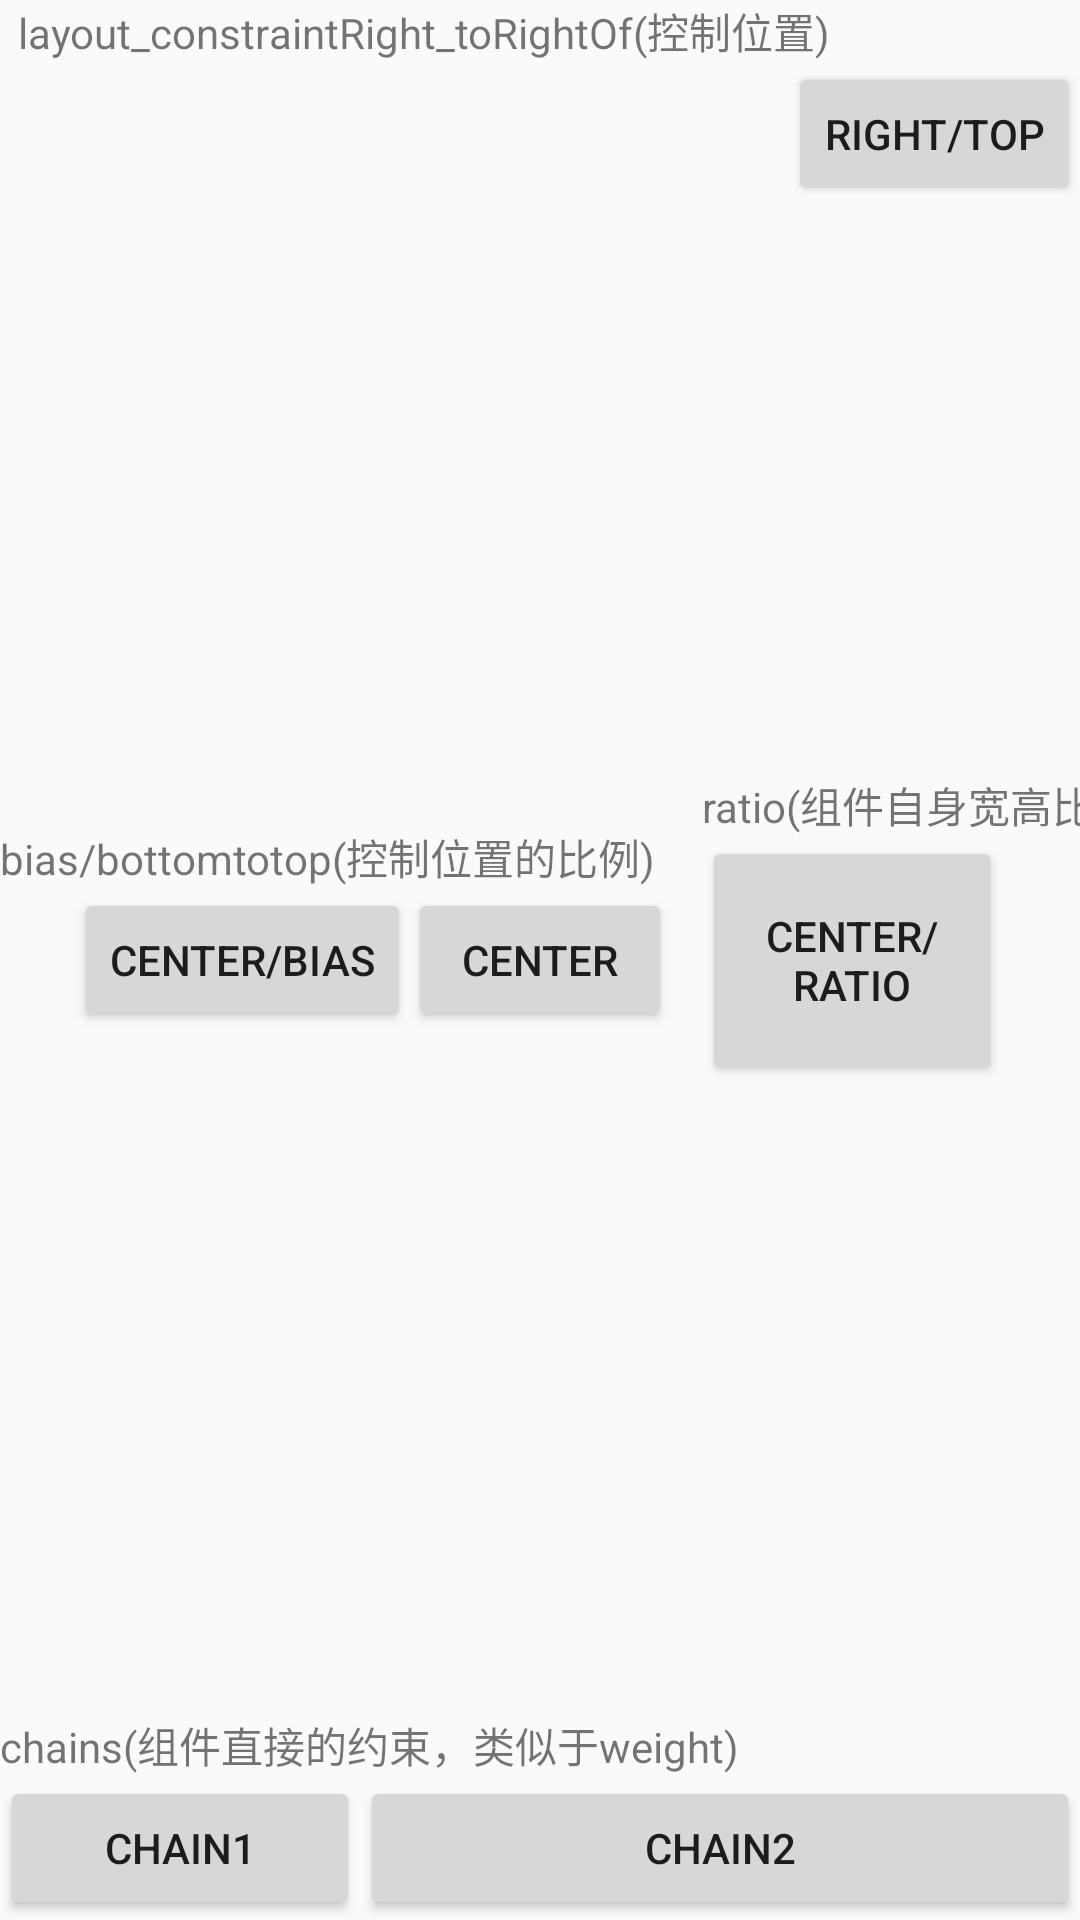

This screen was rendered from an Android layout file. Write that file and the resources it references.
<!-- AndroidManifest.xml: application theme AppTheme -->
<!-- res/layout/act_cons_layout.xml -->
<?xml version="1.0" encoding="utf-8"?>
<androidx.constraintlayout.widget.ConstraintLayout xmlns:android="http://schemas.android.com/apk/res/android"
    xmlns:app="http://schemas.android.com/apk/res-auto"
    xmlns:tools="http://schemas.android.com/tools"
    android:layout_width="match_parent"
    android:layout_height="match_parent"
    tools:context="com.app.xandone.ylayoutsample.MainActivity">

    <Button
        android:id="@+id/btn_0"
        android:layout_width="wrap_content"
        android:layout_height="wrap_content"
        android:text="center"
        app:layout_constraintBottom_toBottomOf="parent"
        app:layout_constraintLeft_toLeftOf="parent"
        app:layout_constraintRight_toRightOf="parent"
        app:layout_constraintTop_toTopOf="parent" />

    <TextView
        android:id="@+id/tv_0"
        android:layout_width="wrap_content"
        android:layout_height="wrap_content"
        android:layout_marginLeft="6dp"
        android:text="layout_constraintRight_toRightOf(控制位置)"
        app:layout_constraintLeft_toLeftOf="parent"
        app:layout_constraintTop_toTopOf="parent" />

    <Button
        android:id="@+id/btn_1"
        android:layout_width="wrap_content"
        android:layout_height="wrap_content"
        android:text="left/top"
        app:layout_constraintLeft_toRightOf="parent"
        app:layout_constraintTop_toBottomOf="@id/tv_0" />

    <Button
        android:id="@+id/btn_2"
        android:layout_width="wrap_content"
        android:layout_height="wrap_content"
        android:text="right/top"
        app:layout_constraintRight_toRightOf="parent"
        app:layout_constraintTop_toBottomOf="@id/tv_0" />

    <Button
        android:id="@+id/btn_3"
        android:layout_width="wrap_content"
        android:layout_height="wrap_content"
        android:text="right/btn1"
        app:layout_constraintLeft_toRightOf="@id/btn_1"
        app:layout_constraintTop_toBottomOf="@id/tv_0" />


    <TextView
        android:id="@+id/tv_1"
        android:layout_width="wrap_content"
        android:layout_height="wrap_content"
        android:text="bias/bottomtotop(控制位置的比例)"
        app:layout_constraintBottom_toTopOf="@+id/btn_4" />

    <Button
        android:id="@+id/btn_4"
        android:layout_width="wrap_content"
        android:layout_height="wrap_content"
        android:text="center/bias"
        app:layout_constraintBottom_toBottomOf="parent"
        app:layout_constraintHorizontal_bias="0.1"
        app:layout_constraintLeft_toLeftOf="parent"
        app:layout_constraintRight_toRightOf="parent"
        app:layout_constraintTop_toTopOf="parent" />


    <TextView
        android:layout_width="wrap_content"
        android:layout_height="wrap_content"
        android:text="ratio(组件自身宽高比)"
        app:layout_constraintBottom_toTopOf="@+id/btn_5"
        app:layout_constraintLeft_toLeftOf="@+id/btn_5" />

    <Button
        android:id="@+id/btn_5"
        android:layout_width="100dp"
        android:layout_height="0dp"
        android:text="center/Ratio"
        app:layout_constraintBottom_toBottomOf="parent"
        app:layout_constraintDimensionRatio="1.2:1"
        app:layout_constraintHorizontal_bias="0.9"
        app:layout_constraintLeft_toLeftOf="parent"
        app:layout_constraintRight_toRightOf="parent"
        app:layout_constraintTop_toTopOf="parent" />


    <TextView
        android:layout_width="wrap_content"
        android:layout_height="wrap_content"
        android:text="chains(组件直接的约束，类似于weight)"
        app:layout_constraintBottom_toTopOf="@+id/btn_6"
        app:layout_constraintLeft_toLeftOf="@+id/btn_6" />

    <Button
        android:id="@+id/btn_6"
        android:layout_width="0dp"
        android:layout_height="wrap_content"
        android:text="chain1"
        app:layout_constraintBottom_toBottomOf="parent"
        app:layout_constraintHorizontal_weight="1"
        app:layout_constraintLeft_toLeftOf="parent"
        app:layout_constraintRight_toLeftOf="@+id/btn_7" />

    <Button
        android:id="@+id/btn_7"
        android:layout_width="0dp"
        android:layout_height="wrap_content"
        android:text="chain2"
        app:layout_constraintBottom_toBottomOf="parent"
        app:layout_constraintHorizontal_weight="2"
        app:layout_constraintLeft_toRightOf="@+id/btn_6"
        app:layout_constraintRight_toRightOf="parent" />

</androidx.constraintlayout.widget.ConstraintLayout>
<!-- resources referenced by this layout -->
<resources>
  <style name="AppTheme" parent="Theme.AppCompat.Light.NoActionBar">
          
          <item name="colorPrimary">@color/colorPrimary</item>
          <item name="colorPrimaryDark">@color/colorPrimaryDark</item>
          <item name="colorAccent">@color/colorAccent</item>
          <item name="android:windowAnimationStyle">@style/act_anim_style</item>
      </style>
  <color name="colorPrimary">#3F51B5</color>
  <color name="colorPrimaryDark">#303F9F</color>
  <color name="colorAccent">#FF4081</color>
  <style name="act_anim_style" parent="@android:style/Animation">
          
          <item name="android:activityOpenEnterAnimation">@anim/slide_right_in</item>
          
          <item name="android:activityOpenExitAnimation">@anim/slide_left_out</item>
          
          <item name="android:activityCloseExitAnimation">@anim/slide_right_out</item>
          
          <item name="android:activityCloseEnterAnimation">@anim/slide_left_in</item>
  
      </style>
</resources>
